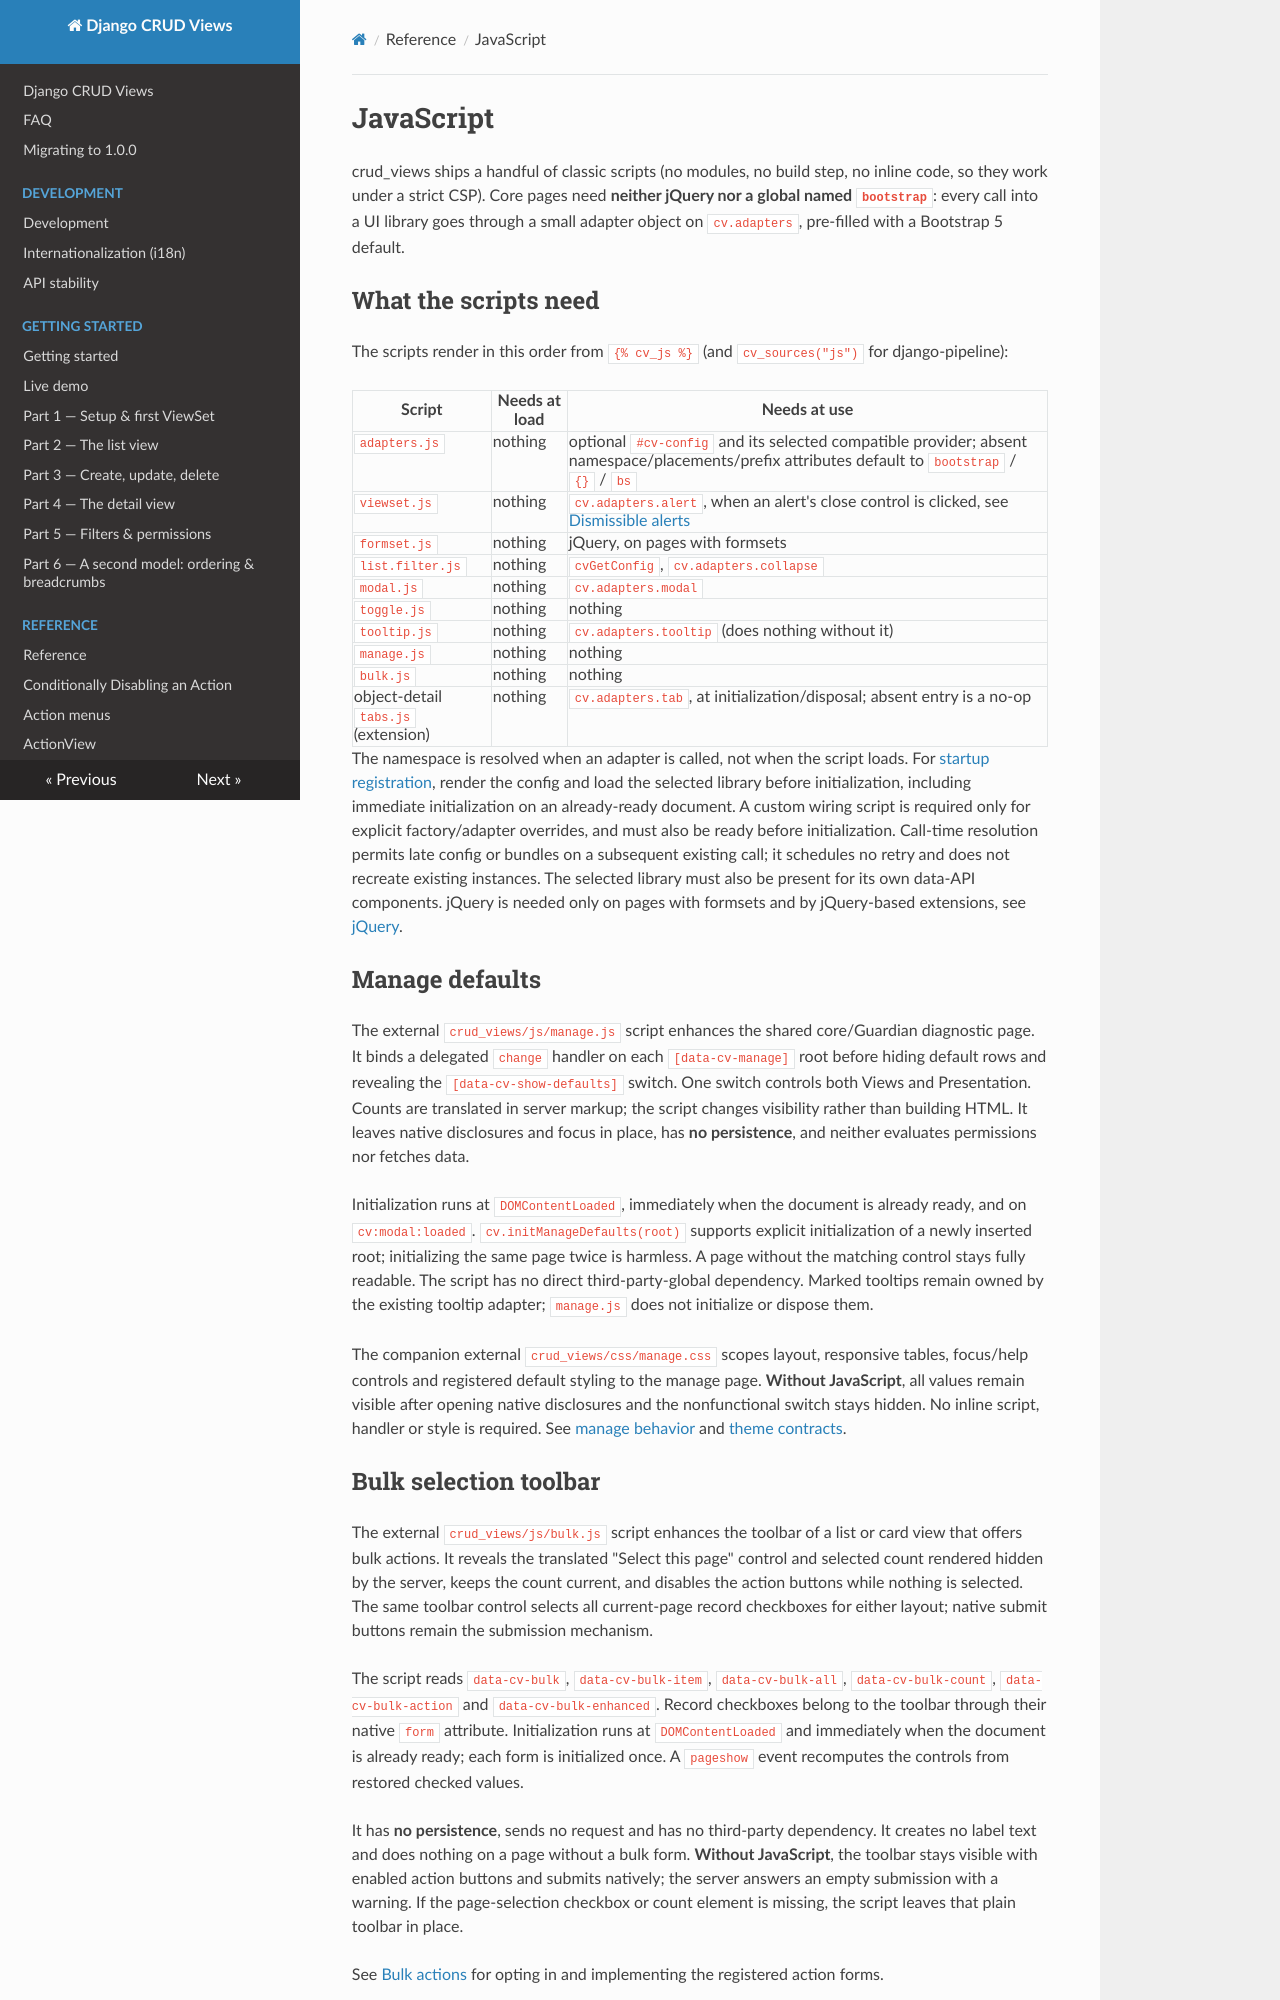

repository: jacob-consulting/django-crud-views · page: reference/javascript/index.html · generator: mkdocs

# JavaScript

crud_views ships a handful of classic scripts (no modules, no build step, no inline code, so they work under a strict
CSP). Core pages need **neither jQuery nor a global named `bootstrap`**: every call into a UI library goes through
a small adapter object on `cv.adapters`, pre-filled with a Bootstrap 5 default.

## What the scripts need

The scripts render in this order from `{% cv_js %}` (and `cv_sources("js")` for django-pipeline):

| Script | Needs at load | Needs at use |
|---|---|---|
| `adapters.js` | nothing | optional `#cv-config` and its selected compatible provider; absent namespace/placements/prefix attributes default to `bootstrap` / `{}` / `bs` |
| `viewset.js` | nothing | `cv.adapters.alert`, when an alert's close control is clicked, see [Dismissible alerts](#dismissible-alerts) |
| `formset.js` | nothing | jQuery, on pages with formsets |
| `list.filter.js` | nothing | `cvGetConfig`, `cv.adapters.collapse` |
| `modal.js` | nothing | `cv.adapters.modal` |
| `toggle.js` | nothing | nothing |
| `tooltip.js` | nothing | `cv.adapters.tooltip` (does nothing without it) |
| `manage.js` | nothing | nothing |
| `bulk.js` | nothing | nothing |
| object-detail `tabs.js` (extension) | nothing | `cv.adapters.tab`, at initialization/disposal; absent entry is a no-op |

The namespace is resolved when an adapter is called, not when the script loads. For
[startup registration](theme.md#javascript-namespace-and-tooltip-placements), render the config and load the selected
library before initialization, including immediate initialization on an already-ready document. A custom wiring script
is required only for explicit factory/adapter overrides, and must also be ready before initialization.
Call-time resolution permits late config or bundles on a subsequent existing call; it schedules no retry and does not
recreate existing instances. The selected library must also be present for its own data-API components. jQuery is
needed only on pages with formsets and by jQuery-based extensions, see [jQuery](#jquery).

## Manage defaults

The external `crud_views/js/manage.js` script enhances the shared core/Guardian diagnostic page. It binds a
delegated `change` handler on each `[data-cv-manage]` root before hiding default rows and revealing the
`[data-cv-show-defaults]` switch. One switch controls both Views and Presentation. Counts are translated in
server markup; the script changes visibility rather than building HTML. It leaves native disclosures and focus
in place, has **no persistence**, and neither evaluates permissions nor fetches data.

Initialization runs at `DOMContentLoaded`, immediately when the document is already ready, and on
`cv:modal:loaded`. `cv.initManageDefaults(root)` supports explicit initialization of a newly inserted root;
initializing the same page twice is harmless. A page without the matching control stays fully readable.
The script has no direct third-party-global dependency. Marked tooltips remain owned by the existing
tooltip adapter; `manage.js` does not initialize or dispose them.

The companion external `crud_views/css/manage.css` scopes layout, responsive tables, focus/help controls and
registered default styling to the manage page. **Without JavaScript**, all values remain visible after opening
native disclosures and the nonfunctional switch stays hidden. No inline script, handler or style is required.
See [manage behavior](manage.md#views) and [theme contracts](theme.md#structured-manage-contracts).

## Bulk selection toolbar

The external `crud_views/js/bulk.js` script enhances the toolbar of a list or card view that offers bulk actions.
It reveals the translated "Select this page" control and selected count rendered hidden by the server, keeps
the count current, and disables the action buttons while nothing is selected. The same toolbar control selects
all current-page record checkboxes for either layout; native submit buttons remain the submission mechanism.

The script reads `data-cv-bulk`, `data-cv-bulk-item`, `data-cv-bulk-all`, `data-cv-bulk-count`,
`data-cv-bulk-action` and `data-cv-bulk-enhanced`. Record checkboxes belong to the toolbar through their native
`form` attribute. Initialization runs at `DOMContentLoaded` and immediately when the document is already ready;
each form is initialized once. A `pageshow` event recomputes the controls from restored checked values.

It has **no persistence**, sends no request and has no third-party dependency. It creates no label text and does
nothing on a page without a bulk form. **Without JavaScript**, the toolbar stays visible with enabled action
buttons and submits natively; the server answers an empty submission with a warning. If the page-selection
checkbox or count element is missing, the script leaves that plain toolbar in place.

See [Bulk actions](bulk_actions.md) for opting in and implementing the registered action forms.
